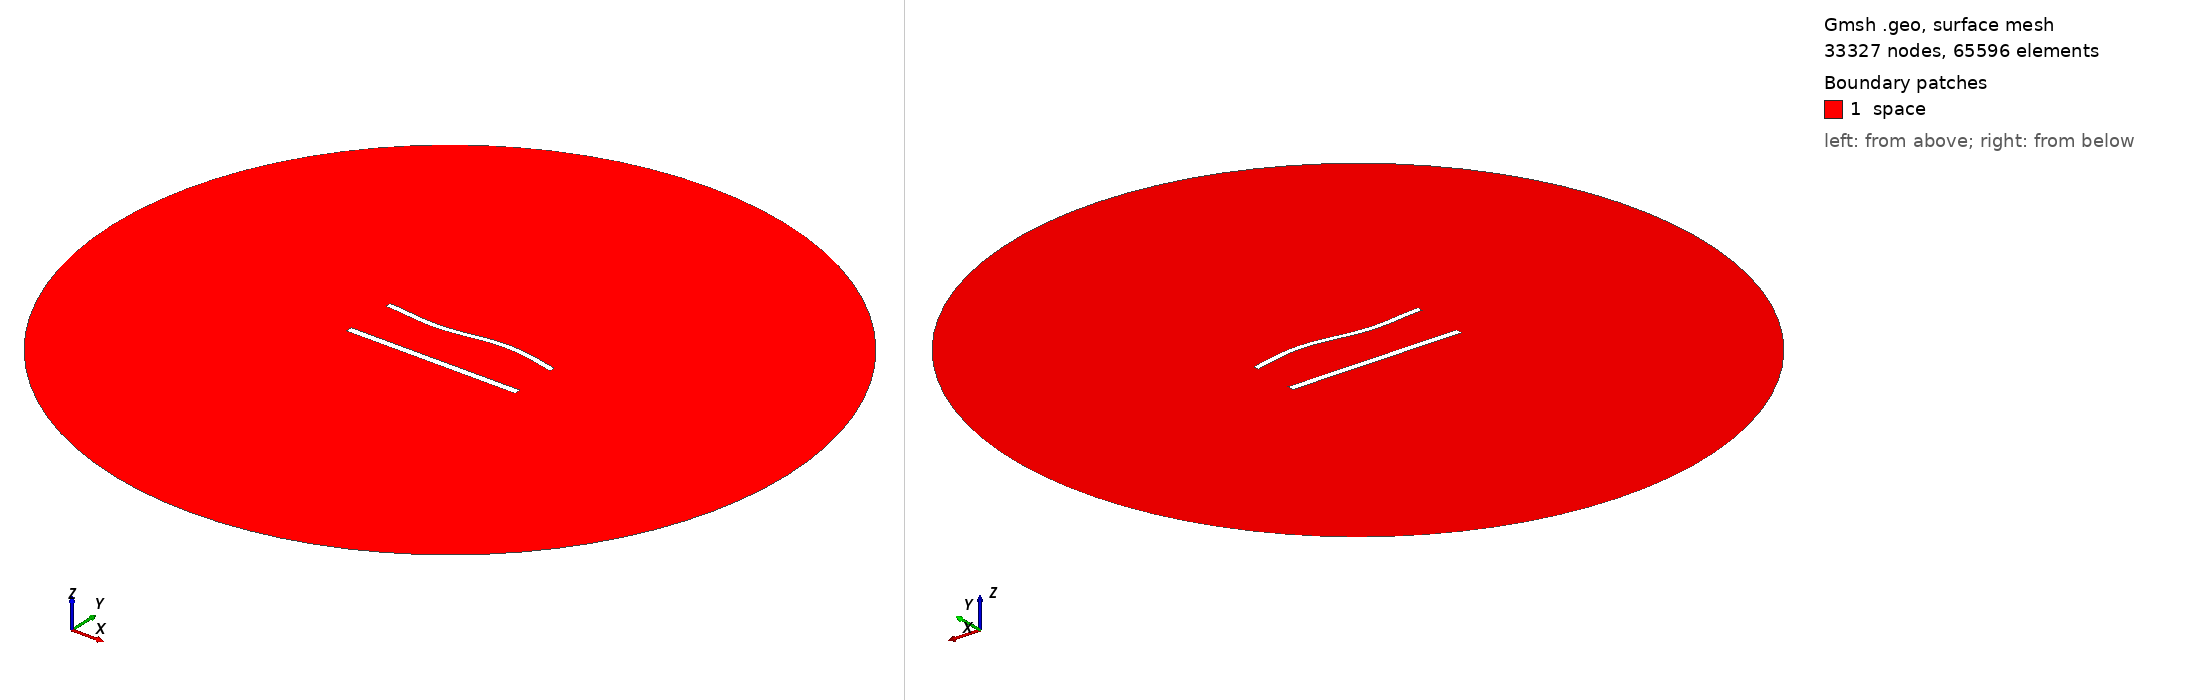

Gmsh geometry script, surface-meshed: 33327 nodes, 65596 surface elements. Boundary patches (legend numbers): 1 space. Left view from above one corner, right view from below the opposite corner. Legend entries are the model's physical surfaces. The drawing asked Gmsh for element sizes between 1% and 20% of the model's largest extent; the script's own settings can give other sizes.

=== 1172.geo (drawn) ===
//---------------------------------------
// Geometry kernel
//---------------------------------------

SetFactory("OpenCASCADE");



//---------------------------------------
// Parameters of the geometry
//---------------------------------------

// Overetch of the upper plate
overetch = 0.25;

// Distance between the plates
distance = 30.0;

// Discretization over the x axis (for the deformation)
nx = 50; 

// Length of the plate
L = 100 - overetch; 

// Number of modes
n = 4; 

// 1st mode coefficient
coeff(1) = 0.0;
beta(1) = 0.596864 * 3.1415926535 / L;

// 2nd mode coefficient
coeff(2) = 0.0;
beta(2) = 1.49418 * 3.1415926535 / L;

// 3rd mode coefficient
coeff(3) = -1.5;
beta(3) = 2.50025 * 3.1415926535 / L;

// 4th mode coefficient
coeff(4) = 0.0;
beta(4) = 3.49999 * 3.1415926535 / L;



//---------------------------------------
// Upper plate (deformed rectangle)
//---------------------------------------

// Coordiantes of the upper plate
xmin = -50;
xmax = 50 - overetch;

// Height of the upper plate
yheight = 4 - 2 * overetch;

// Indexes of the points
UpperID[] = {};
LowerID[] = {};
LeftID[] = {};
RightID[] = {};

// Point index
p = 1;

// Horizontal edges
For i In {1:nx}
    x = xmin + (i-1)*(xmax - xmin)/(nx-1);

    y_bottom = distance / 2 + overetch;
    For j In {1:n}
        C = (Cosh(beta(j)*L) + Cos(beta(j)*L)) / (Sinh(beta(j)*L) + Sin(beta(j)*L));
        y_bottom  = y_bottom + coeff(j) * (Cosh(beta(j)*(x+50)) - Cos(beta(j)*(x+50)) - C * (Sinh(beta(j)*(x+50)) - Sin(beta(j)*(x+50))));
    EndFor

    y_top = y_bottom + yheight;

    Point(p) = {x, y_top, 0, 1.0};
    UpperID[i] = p;
    p = p + 1;

    Point(p) = {x, y_bottom, 0, 1.0};
    LowerID[i] = p;
    p = p + 1;
EndFor

// Create point lists
UpperPts[] = {}; LowerPts[] = {};
For i In {1:nx}
  UpperPts[] += {UpperID[i]};
  LowerPts[] += {LowerID[i]};
EndFor

// Build splines
Spline(1) = {UpperPts[]};
Spline(2) = {LowerPts[]};
Line(3) = {LowerPts[nx-1], UpperPts[nx-1]};
Line(4) = {LowerPts[0], UpperPts[0]};

// Build the plane surface
Curve Loop(1) = {2, 3, -1, -4};
Plane Surface(1) = {1};



//---------------------------------------
// Lower plate (rectangle)
//---------------------------------------

// Vertices
Point(1001) = {-50, -distance/2, 0, 1.0};
Point(1002) = { 50, -distance/2, 0, 1.0};
Point(1003) = { 50,  -distance/2 + 4, 0, 1.0};
Point(1004) = {-50,  -distance/2 + 4, 0, 1.0};

// Edges
Line(5) = {1001, 1002};
Line(6) = {1002, 1003};
Line(7) = {1003, 1004};
Line(8) = {1004, 1001};

// Plane surface
Line Loop(2) = {5, 6, 7, 8};
Plane Surface(2) = {2}; 



//---------------------------------------
// Outer (fictious) boundary
//---------------------------------------

// Points
Point(1005) = {0, 0, 0};       // Center
Point(1006) = {200, 0, 0};     // Start point
Point(1007) = {0, 200, 0};     // 90 degrees
Point(1008) = {-200, 0, 0};    // 180 degrees
Point(1009) = {0, -200, 0};    // 270 degrees

// Circle arcs (each needs start, center, end)
Circle(9) = {1006, 1005, 1007};
Circle(10) = {1007, 1005, 1008};
Circle(11) = {1008, 1005, 1009};
Circle(12) = {1009, 1005, 1006};

// Plane surface for the entire domain
Curve Loop(3) = {9, 10, 11, 12};
Surface(3) = {3};

// Subtract the plates from the whole domain to obtain the actual domain where we want to solve the equations
BooleanDifference{ Surface{3}; Delete; }{ Surface{1}; Surface{2}; Delete; }




//---------------------------------------
// Transfinite Lines/Curves
//---------------------------------------

// Set the number of points on the boundaries
r = 6;
d = 0.15;

// Plates
Transfinite Curve {1} = 50*r/4 Using Progression 1;
Transfinite Line {2} = 50*r Using Progression 1;
Transfinite Curve {3, 4} = 2*r Using Progression 1+d;
Transfinite Line {5} = 50*r/4 Using Progression 1;
Transfinite Line {7} = 50*r Using Progression 1;
Transfinite Line {6} = 2*r Using Progression 1-d;
Transfinite Line {8} = 2*r Using Progression 1+d;

// Outer boundary
Transfinite Line {9, 10, 11, 12} = 20 Using Progression 1;



//---------------------------------------
// Physical groups
//---------------------------------------                

// Physical curves (boundaries)
Physical Line("force_segment", 10) = {2};
Physical Line("upper_plate", 11) = {1, 3, 4};
Physical Line("lower_plate", 12) = {5, 6, 7, 8};
Physical Line("boundary", 20) = {9, 10, 11, 12};

// Physical Surfaces
Physical Surface("space", 30) = {3};



//---------------------------------------
// 6. Generate the Mesh
//---------------------------------------

// 2D mesh generation
Mesh 2;
